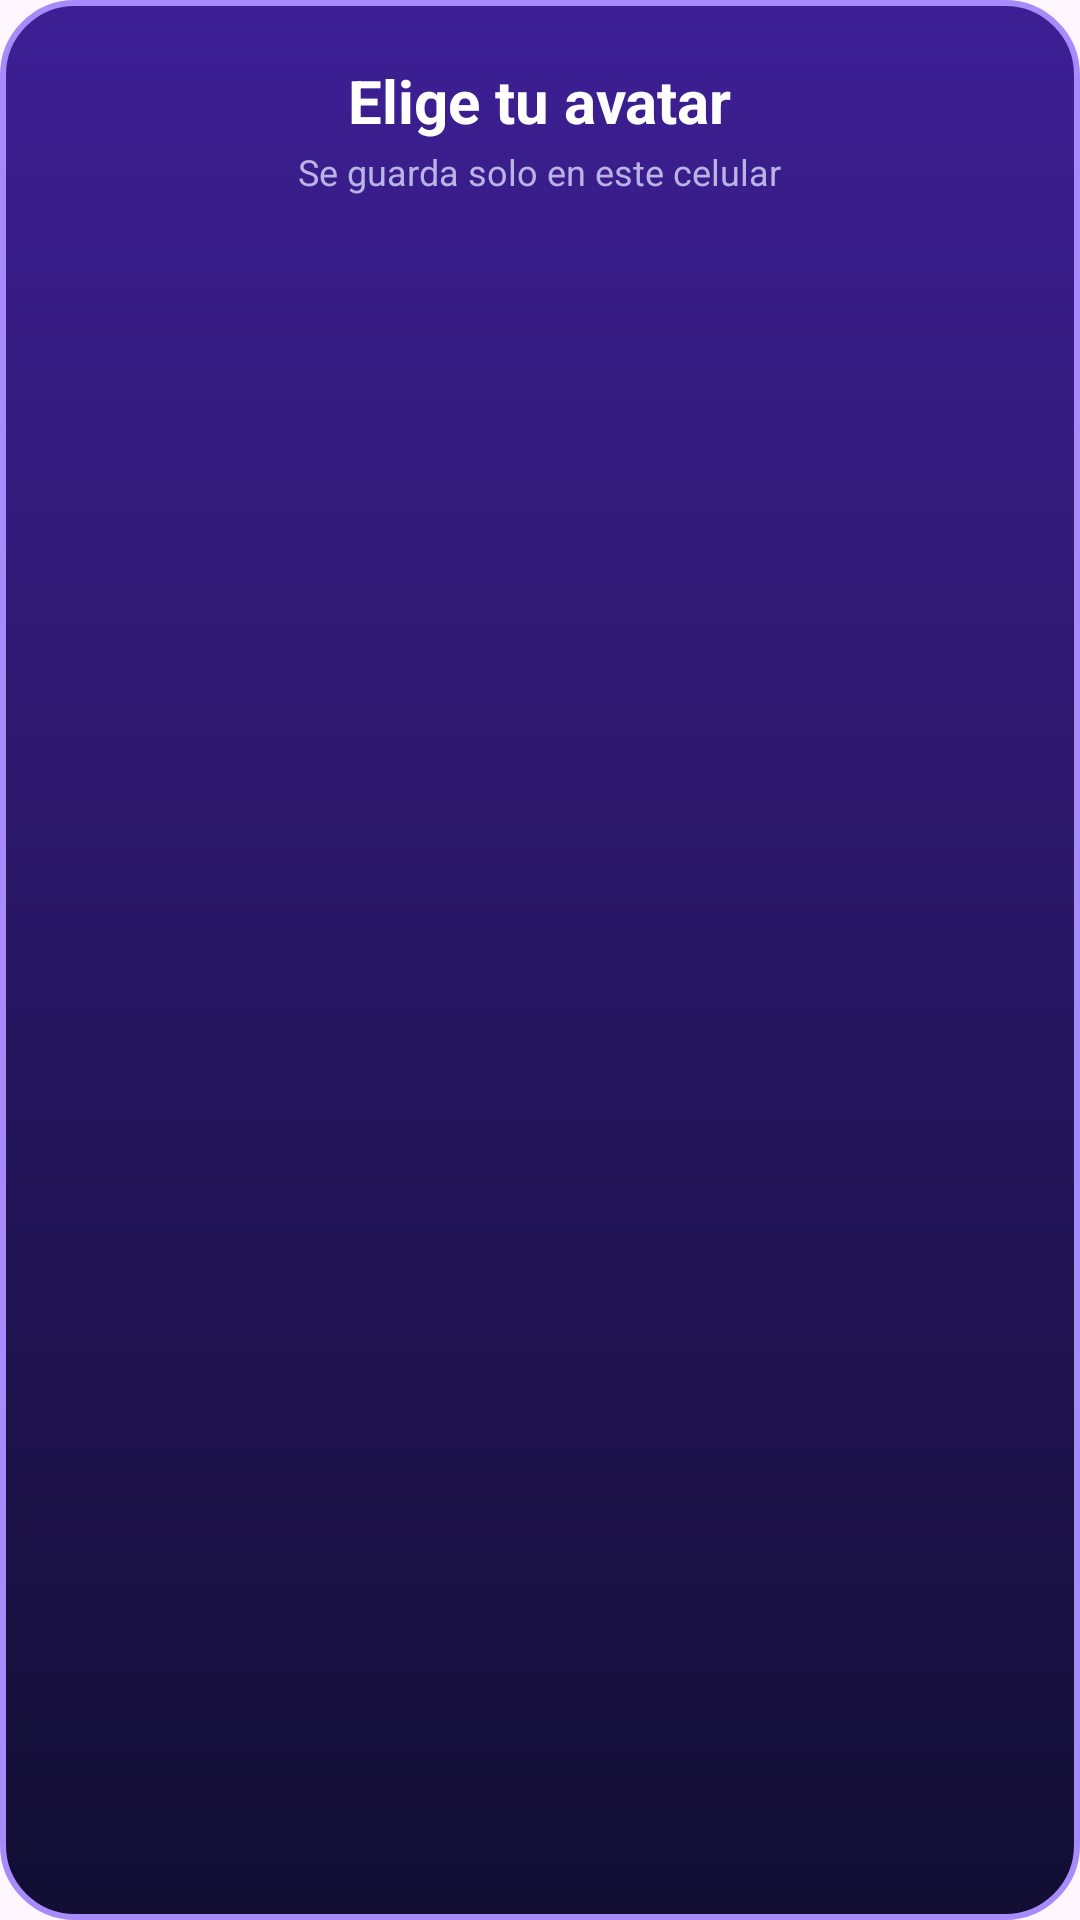

Layout XML and referenced resources for this Android screen:
<!-- AndroidManifest.xml: application theme Theme.POKEApp -->
<!-- res/layout/dialog_avatares.xml -->
<?xml version="1.0" encoding="utf-8"?>
<LinearLayout xmlns:android="http://schemas.android.com/apk/res/android"
    android:layout_width="match_parent"
    android:layout_height="wrap_content"
    android:orientation="vertical"
    android:gravity="center_horizontal"
    android:background="@drawable/bg_dialogo_perfil"
    android:padding="20dp">

    <TextView
        android:layout_width="wrap_content"
        android:layout_height="wrap_content"
        android:text="Elige tu avatar"
        android:textColor="#FFFFFF"
        android:textSize="20sp"
        android:textStyle="bold" />

    <TextView
        android:layout_width="wrap_content"
        android:layout_height="wrap_content"
        android:layout_marginTop="2dp"
        android:text="Se guarda solo en este celular"
        android:textColor="@color/perfil_text_soft"
        android:textSize="12sp" />

    <GridLayout
        android:id="@+id/gridAvatares"
        android:layout_width="wrap_content"
        android:layout_height="wrap_content"
        android:layout_marginTop="14dp"
        android:columnCount="3" />
</LinearLayout>
<!-- resources referenced by this layout -->
<resources>
  <color name="perfil_text_soft">#B9B4E6</color>
  <!-- drawable bg_dialogo_perfil (drawable) -->
  <?xml version="1.0" encoding="utf-8"?>
  <shape xmlns:android="http://schemas.android.com/apk/res/android"
      android:shape="rectangle">
      <corners android:radius="24dp" />
      <gradient
          android:angle="270"
          android:startColor="#3D1F94"
          android:endColor="#120E33" />
      <stroke android:width="2dp" android:color="#A78BFA" />
  </shape>
  <style name="Theme.POKEApp" parent="Base.Theme.POKEApp">
          
          <item name="materialButtonStyle">@style/Widget.POKEApp.Button</item>
      </style>
  <style name="Base.Theme.POKEApp" parent="Theme.Material3.DayNight.NoActionBar">
          
          
      </style>
  <style name="Widget.POKEApp.Button" parent="Widget.Material3.Button">
          <item name="backgroundTint">@null</item>
          <item name="android:insetTop">0dp</item>
          <item name="android:insetBottom">0dp</item>
      </style>
</resources>
